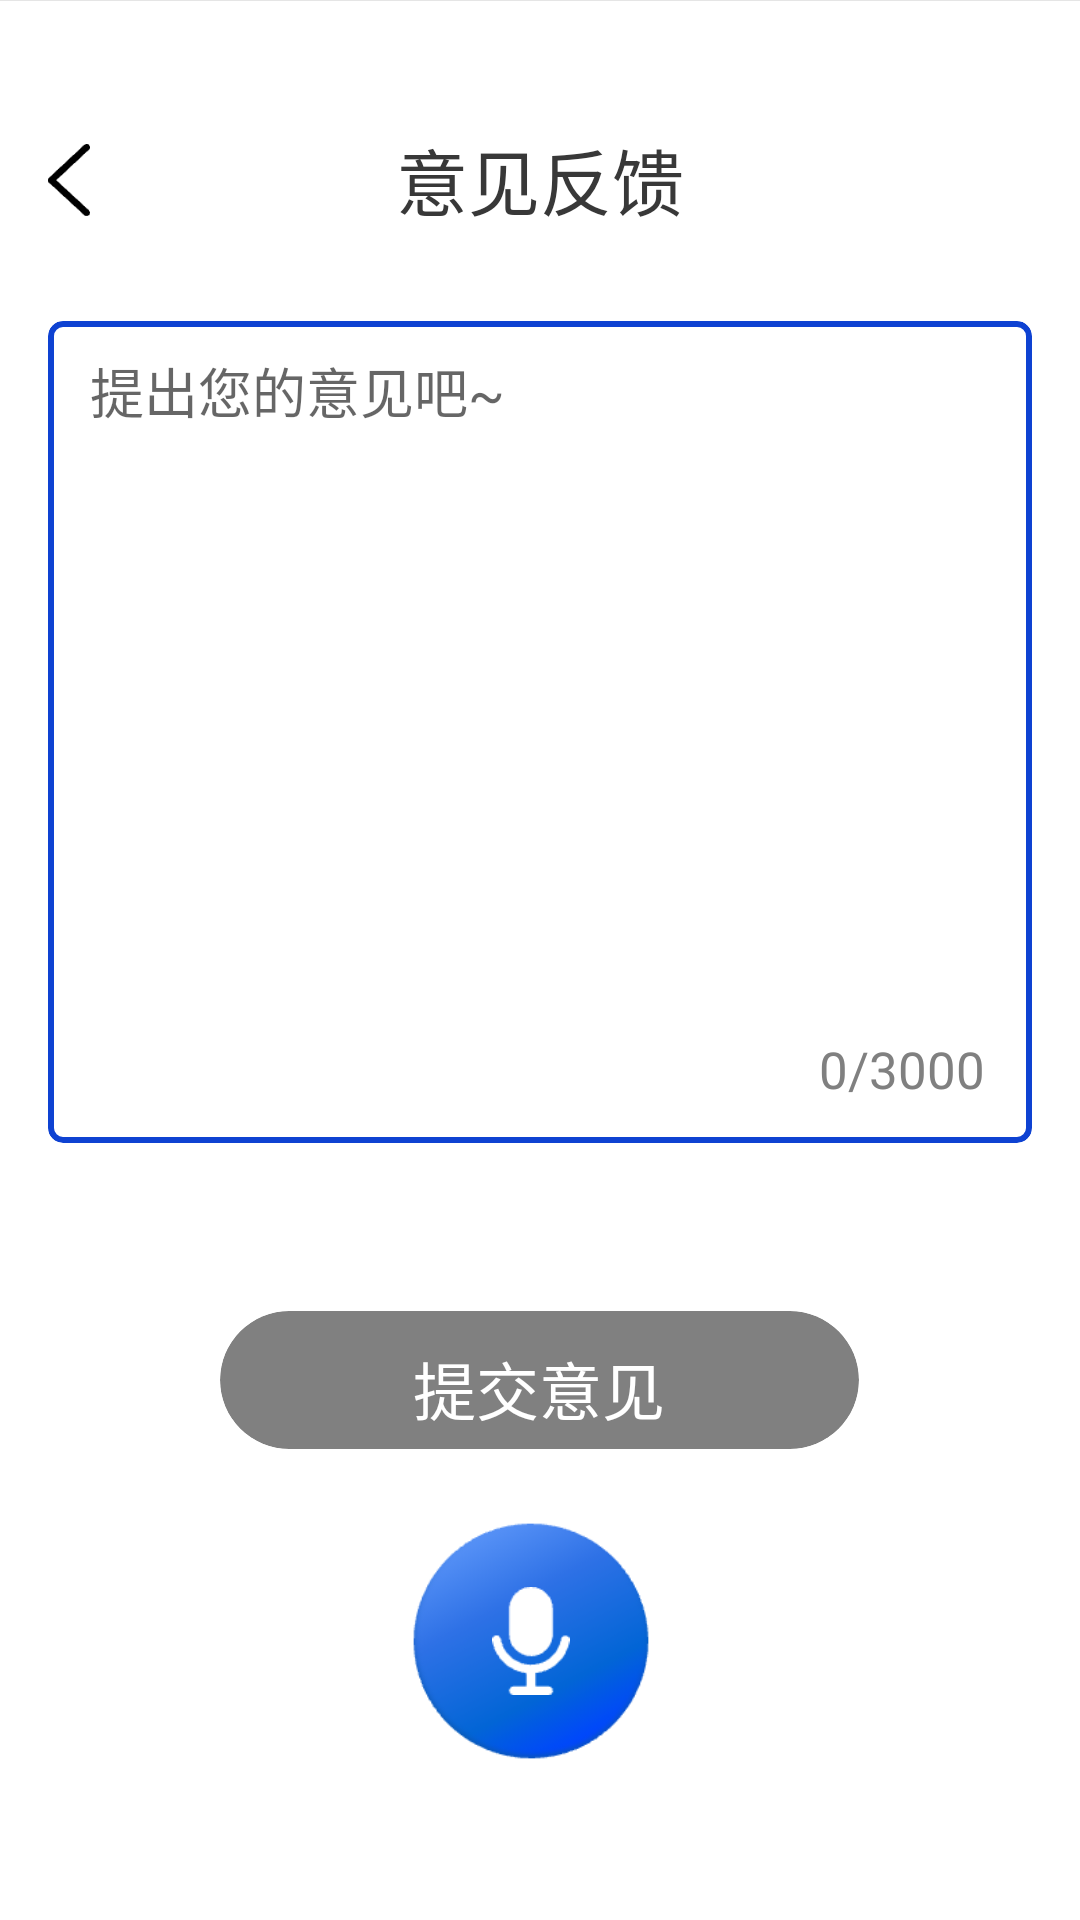

Here is an Android app screen rendered from its layout file. Give the layout XML and the strings, colors and styles it references.
<!-- AndroidManifest.xml: application theme Theme.VisuallyImpairedProject -->
<!-- res/layout/activity_feed_back.xml -->
<?xml version="1.0" encoding="utf-8"?>
<RelativeLayout xmlns:android="http://schemas.android.com/apk/res/android"
    xmlns:app="http://schemas.android.com/apk/res-auto"
    android:layout_width="match_parent"
    android:layout_height="match_parent"
    android:background="@color/white"
    android:orientation="vertical">

    <RelativeLayout
        android:layout_width="match_parent"
        android:layout_height="83dp">

        
        <TextView
            android:layout_width="wrap_content"
            android:layout_height="wrap_content"
            android:layout_marginStart="132dp"
            android:layout_marginTop="42dp"
            android:text="意见反馈"
            android:textColor="@color/common_text_black"
            android:textSize="24sp" />

        
        <ImageView
            android:id="@+id/return_back"
            android:layout_width="14dp"
            android:layout_height="26dp"
            android:layout_marginStart="16dp"
            android:layout_marginTop="47dp"
            android:src="@drawable/back_icon" />

    </RelativeLayout>
    
    <View
        android:layout_width="match_parent"
        android:layout_height="0.1dp"
        android:background="@color/divider" />
    
    <com.google.android.material.card.MaterialCardView
        app:strokeColor="@color/blue"
        android:layout_width="328dp"
        android:layout_height="274dp"
        android:layout_centerHorizontal="true"
        android:layout_marginTop="107dp"
        app:cardBackgroundColor="@color/white"
        app:cardCornerRadius="5dp"
        app:strokeWidth="2dp"
        app:cardElevation="0dp">

        
        <RelativeLayout
            android:layout_width="match_parent"
            android:layout_height="match_parent">
            
            <EditText
                android:id="@+id/feed_back_page_edit"
                android:layout_width="300dp"
                android:layout_height="wrap_content"
                android:layout_centerHorizontal="true"
                android:layout_marginTop="10dp"
                android:background="@color/white"
                android:hint="提出您的意见吧~"
                android:maxLines="10"
                android:textColor="@color/text_search_grey" />

            
            <TextView
                android:textColor="@color/text_search_grey"
                android:id="@+id/feed_back_page_text"
                android:layout_width="wrap_content"
                android:layout_height="wrap_content"
                android:layout_marginStart="257dp"
                android:layout_marginTop="238dp"
                android:text="0/3000"
                android:textSize="17sp" />

        </RelativeLayout>

    </com.google.android.material.card.MaterialCardView>

    
    <com.google.android.material.card.MaterialCardView
        android:id="@+id/feed_back_page_card"
        android:layout_width="213dp"
        android:layout_height="46dp"
        android:layout_centerHorizontal="true"
        android:layout_marginTop="437dp"
        app:cardBackgroundColor="@color/text_search_grey"
        app:cardCornerRadius="50dp"
        app:cardElevation="0dp">

        
        <RelativeLayout
            android:layout_width="match_parent"
            android:layout_height="match_parent">
            
            <TextView
                android:textColor="@color/white"
                android:textSize="21sp"
                android:layout_width="wrap_content"
                android:layout_height="wrap_content"
                android:layout_centerHorizontal="true"
                android:layout_marginTop="10dp"
                android:text="提交意见" />

        </RelativeLayout>

    </com.google.android.material.card.MaterialCardView>

        
    <ImageView
        android:id="@+id/record_image"
        android:layout_width="80dp"
        android:layout_height="80dp"
        android:layout_alignParentBottom="true"
        android:layout_marginStart="137dp"
        android:layout_marginBottom="53dp"
        android:src="@drawable/circle_blue" />
    
    <ImageView
        android:layout_width="26dp"
        android:layout_height="36dp"
        android:layout_alignParentBottom="true"
        android:layout_marginStart="164dp"
        android:layout_marginBottom="75dp"
        android:src="@drawable/voice_screening" />























































































</RelativeLayout>
<!-- resources referenced by this layout -->
<resources>
  <color name="blue">#0E42D2</color>
  <color name="common_text_black">#383838</color>
  <color name="divider">#E5E5E5</color>
  <color name="pure_black">#000000</color>
  <color name="text_search_grey">#808080</color>
  <color name="white">#FFFFFFFF</color>
  <!-- drawable back_icon: png bitmap (drawable, 494 bytes) -->
  <!-- drawable cancel_cross: png bitmap (drawable, 518 bytes) -->
  <!-- drawable circle_black: png bitmap (drawable, 1751 bytes) -->
  <!-- drawable circle_blue: png bitmap (drawable, 11747 bytes) -->
  <!-- drawable voice_load_bar_black: png bitmap (drawable, 199 bytes) -->
  <!-- drawable voice_load_bottom: png bitmap (drawable, 1177 bytes) -->
  <!-- drawable voice_load_top: png bitmap (drawable, 2164 bytes) -->
  <!-- drawable voice_recognition_background: png bitmap (drawable, 2548 bytes) -->
  <!-- drawable voice_screening: png bitmap (drawable, 714 bytes) -->
  <style name="Theme.VisuallyImpairedProject" parent="Theme.MaterialComponents.Light.NoActionBar.Bridge">
          
          <item name="colorPrimary">@color/purple_500</item>
          <item name="colorPrimaryVariant">@color/purple_700</item>
          <item name="colorOnPrimary">@color/white</item>
          
          <item name="colorSecondary">@color/teal_200</item>
          <item name="colorSecondaryVariant">@color/teal_700</item>
          <item name="colorOnSecondary">@color/black</item>
          
          <item name="android:statusBarColor" tools:targetApi="l">?attr/colorPrimaryVariant</item>
          
      </style>
  <color name="purple_500">#FF6200EE</color>
  <color name="purple_700">#FF3700B3</color>
  <color name="teal_200">#FF03DAC5</color>
  <color name="teal_700">#FF018786</color>
  <color name="black">#FF000000</color>
</resources>
